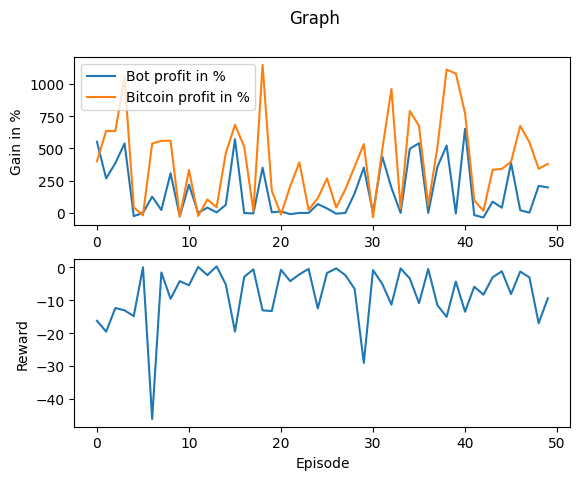

The table this chart was drawn from, first rows:
Profit, Benchmark_Profit, Profit_Percent, Benchmark_Profit_Percent, Model_Reward, Overall_Reward, , , , , 
55123, 39963, 551.2, 399.6, -0.01367, -16.24, , , , , 
26731, 63501, 267.3, 635, -0.006083, -19.54, , , , , 
38599, 63401, 386, 634, -0.003501, -12.36, , , , , 
53861, 105067, 538.6, 1051, 0.002097, -13.06, , , , , 
-2505, 4285, -25.05, 42.85, -0.009401, -14.82, , , , , 
0, -1840, 0, -18.4, 0.007459, 0.0463, , , , , 
12560, 53762, 125.6, 537.6, 0.000438, -46.17, , , , , 
2253, 55892, 22.53, 558.9, -0.001714, -1.524, , , , , 
30717, 55921, 307.2, 559.2, -0.01377, -9.534, , , , , 
-2626, -2907, -26.26, -29.07, 0.002974, -4.167, , , , , 
21901, 33254, 219, 332.5, 0.00375, -5.43, , , , , 
0, -2388, 0, -23.88, 0.002341, 0.1548, , , , , 
4110, 10410, 41.1, 104.1, 0.003883, -2.335, , , , , 
400.6, 4411, 4.006, 44.11, -0.001271, 0.3305, , , , , 
6197, 46283, 61.97, 462.8, -0.002892, -5.14, , , , , 
57103, 68228, 571, 682.3, -0.003237, -19.53, , , , , 
-111.3, 51440, -1.113, 514.4, -0.003656, -2.863, , , , , 
-412.8, 1352, -4.128, 13.52, 0.00365, -0.5815, , , , , 
35054, 114809, 350.5, 1148, 0.001404, -13.05, , , , , 
468.7, 17132, 4.687, 171.3, 0.004132, -13.29, , , , , 
1131, -1225, 11.31, -12.25, 0.005931, -0.7185, , , , , 
-956.9, 20640, -9.569, 206.4, -0.002347, -4.174, , , , , 
0, 39168, 0, 391.7, -0.001333, -2.108, , , , , 
0, 2408, 0, 24.08, -0.002162, -0.4351, , , , , 
6818, 11317, 68.18, 113.2, 0.0107, -12.47, , , , , 
3471, 26798, 34.71, 268, -0.005734, -1.691, , , , , 
-620, 4147, -6.2, 41.47, -0.002266, -0.2837, , , , , 
0, 18438, 0, 184.4, 0.005987, -2.361, , , , , 
15103, 35871, 151, 358.7, -0.002955, -6.527, , , , , 
35141, 53312, 351.4, 533.1, 0.001873, -29.08, , , , , 
0, -3334, 0, -33.34, 0.0027, -0.8134, , , , , 
43758, 49064, 437.6, 490.6, 0.002868, -4.969, , , , , 
19555, 95961, 195.6, 959.6, 0.00903, -11.32, , , , , 
0, 3195, 0, 31.95, -0.01086, -0.2887, , , , , 
49703, 78982, 497, 789.8, 0.007735, -3.38, , , , , 
54038, 67422, 540.4, 674.2, -0.002554, -10.88, , , , , 
0, 5746, 0, 57.46, -0.004079, -0.4894, , , , , 
35747, 51112, 357.5, 511.1, -0.002971, -11.51, , , , , 
52211, 111040, 522.1, 1110, 0.004369, -15.04, , , , , 
-460, 108004, -4.6, 1080, -0.003382, -4.298, , , , , 
65175, 77386, 651.7, 773.9, 0.008099, -13.48, , , , , 
-1722, 9665, -17.22, 96.65, -0.003927, -5.878, , , , , 
-3544, 1684, -35.44, 16.84, 0.006116, -8.289, , , , , 
8771, 33398, 87.71, 334, -0.009069, -3.006, , , , , 
4014, 34149, 40.14, 341.5, 0.004398, -1.153, , , , , 
38688, 39548, 386.9, 395.5, -0.004954, -8.122, , , , , 
2028, 67481, 20.28, 674.8, -0.009427, -1.245, , , , , 
224.4, 54711, 2.244, 547.1, 0.008398, -3.043, , , , , 
20971, 34198, 209.7, 342, -0.001322, -16.98, , , , , 
19732, 38049, 197.3, 380.5, 0.002011, -9.372, , , , , 
Average, Average, Average, Average, Average, , , , , , 
16168, 39006, 161.7, 390.1, -0.0003241, , , , , , 
Diff, , , , , , , , , , 
-22838, , , , , , , , Average bot profit, Average Bitcoin profit, Difference
, , , , , , , , USD 16’167.92, USD 39’006.18, -USD 22’838.26
